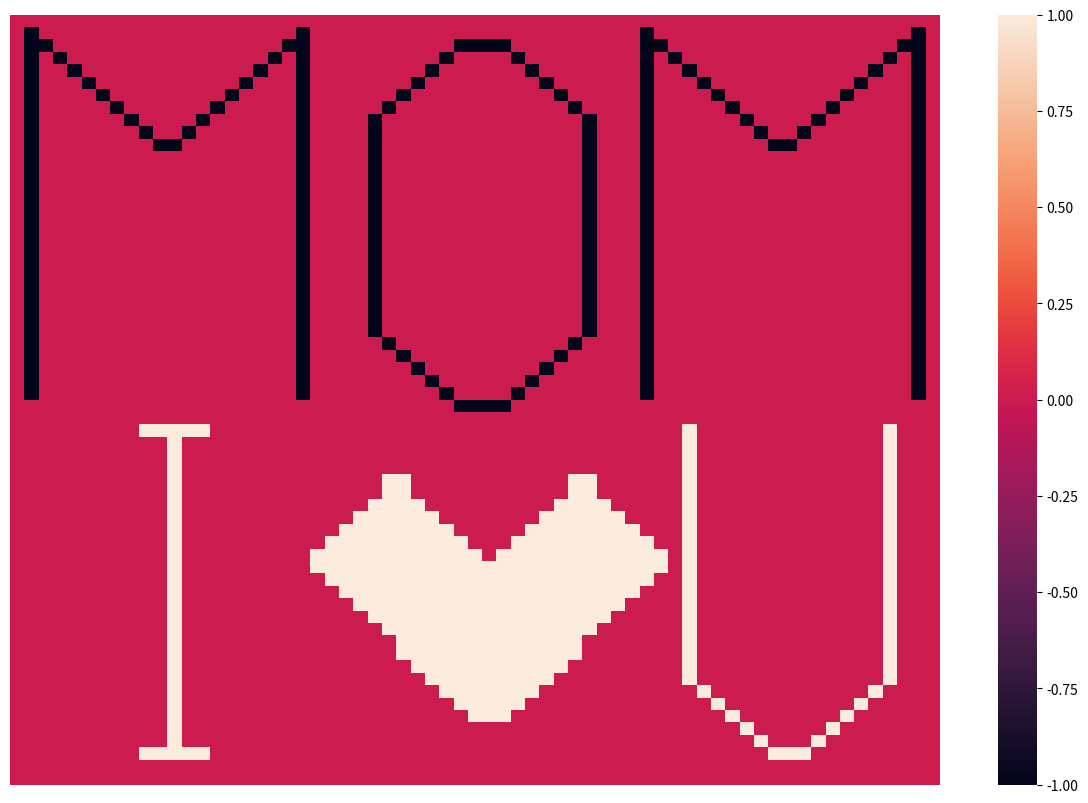

Write the Python code that produced this figure.
#!/usr/bin/env python
# encoding: utf-8
# @Time    : 2018/8/13 下午10:20
# @Author  : MiracleYoung
# @File    : lover7c.py

import seaborn as sns
import numpy as np
from pylab import *
import matplotlib.pyplot as plt

# Define Data
data = np.zeros([62, 65], dtype="float")

# Begin to Draw
POS_VALUE = 1
NEG_VALUE = -1

# 绘制第一个 "M"
data[1:31, 1] = POS_VALUE

for i in range(1, 11):
    data[i, i] = POS_VALUE
for i in range(11, 21):
    data[21 - i, i] = POS_VALUE

data[1:31, 20] = POS_VALUE
data[2, 31:34] = POS_VALUE

# 绘制 "O"
for i in range(0, 7):
    data[i + 2, 31 - i] = POS_VALUE

data[8:25, 25] = POS_VALUE
for i in range(25, 32):
    data[i, i] = POS_VALUE

data[31, 31:34] = POS_VALUE
for i in range(34, 41):
    data[65 - i, i] = POS_VALUE

data[8:25, 40] = POS_VALUE
for i in range(0, 7):
    data[i + 2, i + 34] = POS_VALUE

# 绘制第二个 “M”
data[1:31, 44] = POS_VALUE
for i in range(1, 11):
    data[i, 43 + i] = POS_VALUE
for i in range(11, 21):
    data[21 - i, 43 + i] = POS_VALUE
data[1:31, 63] = POS_VALUE

# 绘制 “心”
for i in range(37, 44):
    data[i, i - 11] = NEG_VALUE
for i in range(37, 44):
    data[i, 64 - i] = NEG_VALUE
for i in range(44, 57):
    data[i, i - 23] = NEG_VALUE
    data[i, i - 22] = NEG_VALUE
    data[i - 1, i - 22] = NEG_VALUE
    data[i - 1, i - 21] = NEG_VALUE
    data[i - 2, i - 21] = NEG_VALUE
    data[i - 2, i - 20] = NEG_VALUE
    data[i - 3, i - 20] = NEG_VALUE
    data[i - 3, i - 19] = NEG_VALUE
    data[i - 4, i - 19] = NEG_VALUE
    data[i - 4, i - 18] = NEG_VALUE
    data[i - 5, i - 18] = NEG_VALUE
    data[i - 5, i - 17] = NEG_VALUE

for i in range(44, 57):
    data[i, 89 - i] = NEG_VALUE
    data[i, 88 - i] = NEG_VALUE
    data[i - 1, 88 - i] = NEG_VALUE
    data[i - 1, 87 - i] = NEG_VALUE
    data[i - 2, 87 - i] = NEG_VALUE
    data[i - 2, 86 - i] = NEG_VALUE
    data[i - 3, 86 - i] = NEG_VALUE
    data[i - 3, 85 - i] = NEG_VALUE
    data[i - 4, 85 - i] = NEG_VALUE
    data[i - 4, 84 - i] = NEG_VALUE
    data[i - 5, 84 - i] = NEG_VALUE
    data[i - 5, 83 - i] = NEG_VALUE
    data[i - 6, 83 - i] = NEG_VALUE

for i in range(37, 44):
    data[i, i + 2] = NEG_VALUE
for i in range(37, 45):
    data[i, 77 - i] = NEG_VALUE

# 绘制 “I”
data[33:59, 11] = NEG_VALUE
data[33, 9:14] = NEG_VALUE
data[59, 9:14] = NEG_VALUE

# 绘制 “U”
data[33:53, 47] = NEG_VALUE
for i in range(53, 60):
    data[i, i - 6] = NEG_VALUE

data[59, 53:56] = NEG_VALUE

for i in range(0, 6):
    data[59 - i, i + 55] = NEG_VALUE

data[33:54, 61] = NEG_VALUE

# SHOW THE MAP
plt.figure(figsize=(15, 10))
sns.heatmap(-data, xticklabels=False, yticklabels=False)
show()